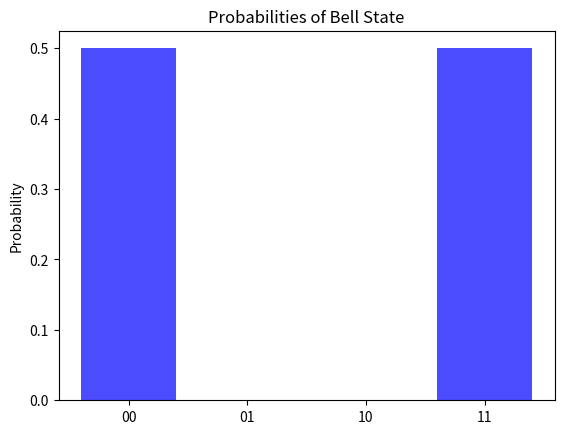

This chart was generated by the following Python code:
%matplotlib inline
import numpy as np
import matplotlib.pyplot as plt

def dagger(A):
    return np.conjugate(A).T

# Basis states
ket0 = np.array([[1], [0]])
ket1 = np.array([[0], [1]])

# Quantum Gates
I = np.eye(2)
X = np.array([[0, 1], [1, 0]])
Y = np.array([[0, -1j], [1j, 0]])
Z = np.array([[1, 0], [0, -1]])
H = (1/np.sqrt(2)) * np.array([[1, 1], [1, -1]])
CNOT = np.array([[1,0,0,0], [0,1,0,0], [0,0,0,1], [0,0,1,0]])

def apply_gate(gate, state):
    return gate @ state

def tensor_product(*args):
    result = args[0]
    for arg in args[1:]:
        result = np.kron(result, arg)
    return result

if __name__ == "__main__":
    # Create a Bell state: 1/sqrt(2) (|00> + |11>)
    state_00 = tensor_product(ket0, ket0)
    
    # Apply H to first qubit
    H_I = tensor_product(H, I)
    state_H = apply_gate(H_I, state_00)
    
    # Apply CNOT
    bell_state = apply_gate(CNOT, state_H)
    
    print("Bell State |Phi+>:")
    print(bell_state)
    
    # Probabilities
    probs = np.abs(bell_state)**2
    
    plt.bar(['00', '01', '10', '11'], probs.flatten(), color='blue', alpha=0.7)
    plt.title('Probabilities of Bell State')
    plt.ylabel('Probability')
    plt.show()
